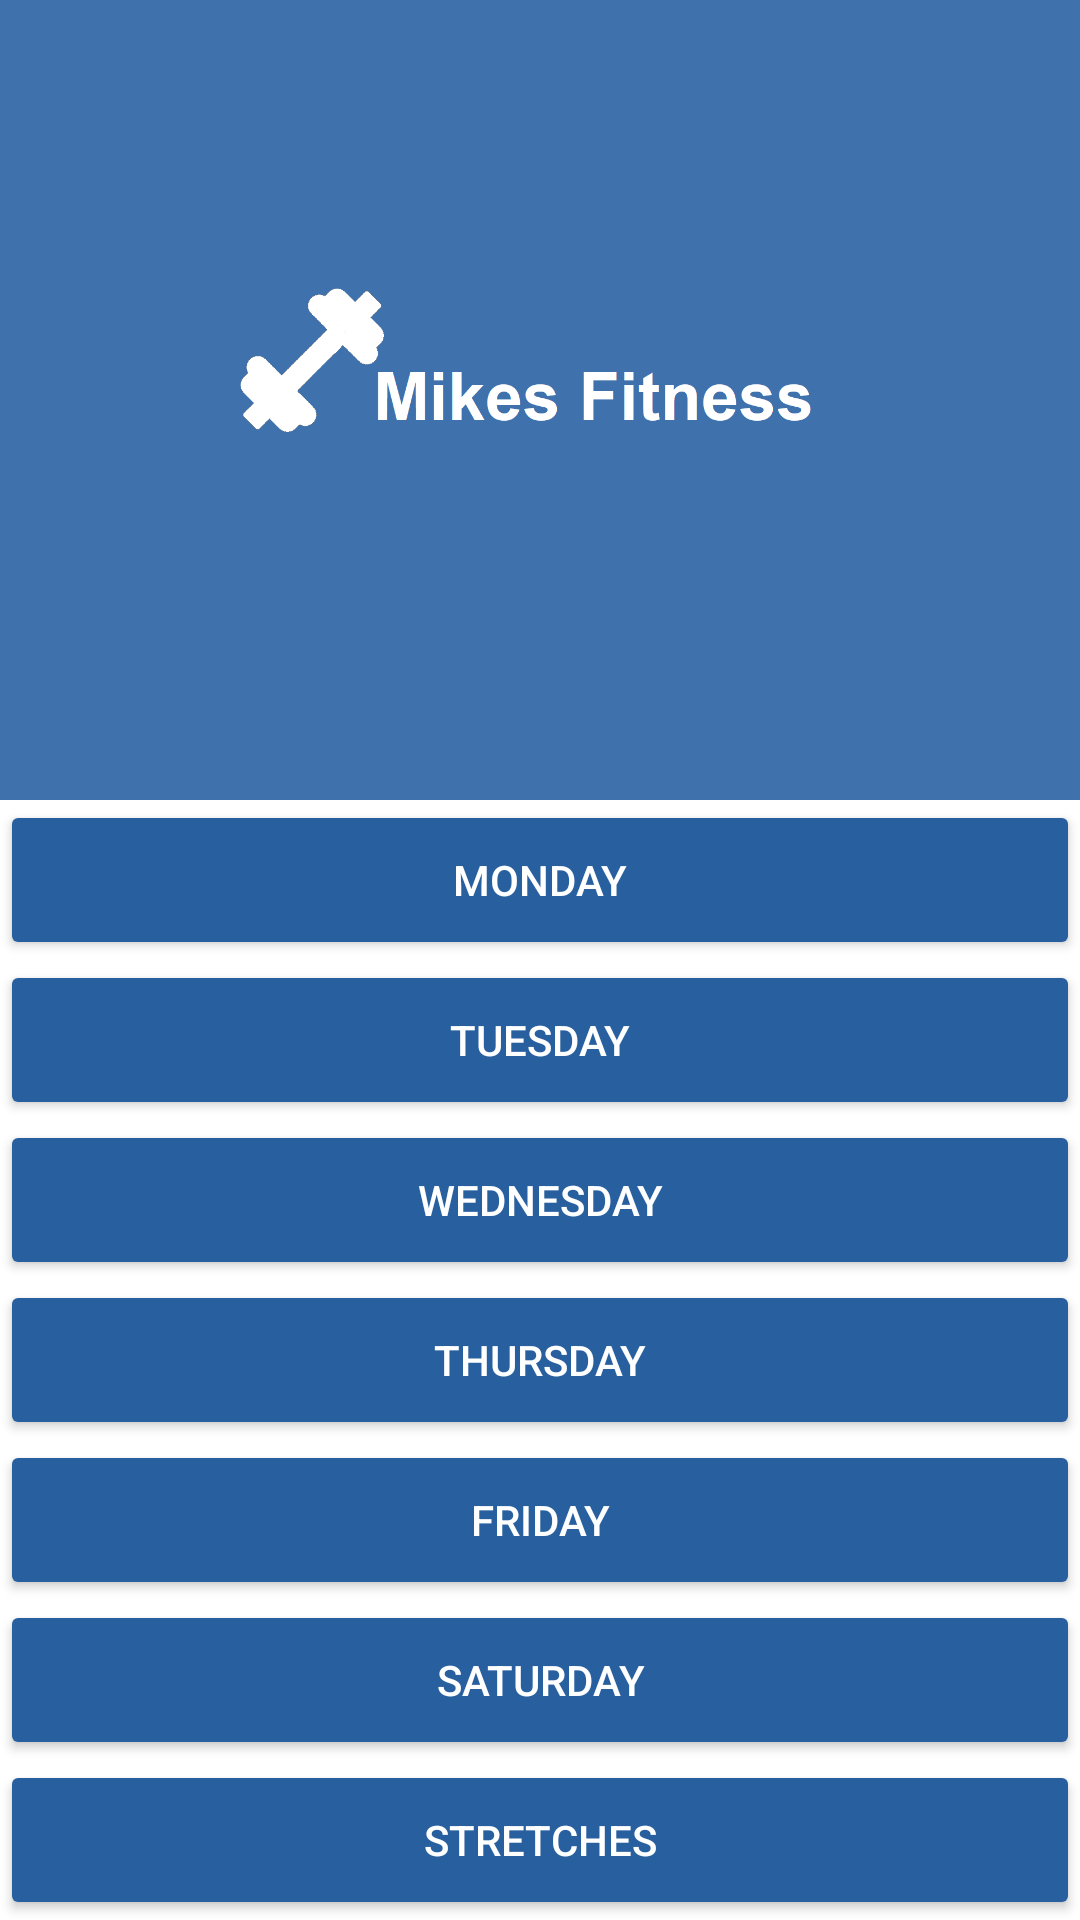

This screen was rendered from an Android layout file. Write that file and the resources it references.
<!-- AndroidManifest.xml: application theme Theme.MikesFitnessApp -->
<!-- res/layout/activity_main.xml -->
<?xml version="1.0" encoding="utf-8"?>
<LinearLayout xmlns:android="http://schemas.android.com/apk/res/android"
    xmlns:tools="http://schemas.android.com/tools"
    android:layout_width="match_parent"
    android:layout_height="match_parent"
    android:orientation="vertical"
    android:layout_weight="1"
    android:background="@color/white"
    tools:context=".MainActivity">


        <ImageView
            android:id="@+id/imageView"
            android:layout_width="match_parent"
            android:layout_height="0dp"
            android:layout_weight="50"
            android:src="@drawable/mylogo7"
            android:background="@color/lightBlue"
            android:contentDescription="@string/mikes_fitness_logo_white_dumbbell_to_the_left"
            android:textColor="@color/white"/>

        <Button
            android:id="@+id/mondayButton"
            android:layout_width="match_parent"
            android:layout_height="wrap_content"
            android:layout_weight="1"
            android:text="@string/monday"
            android:backgroundTint="@color/darkBlue"
            android:textColor="@color/white"/>


        <Button
            android:id="@+id/tuesdayButton"
            android:layout_width="match_parent"
            android:layout_height="wrap_content"
            android:layout_weight="1"
            android:text="@string/tuesday"
            android:backgroundTint="@color/darkBlue"
            android:textColor="@color/white"/>

        <Button
            android:id="@+id/wednesdayButton"
            android:layout_width="match_parent"
            android:layout_height="wrap_content"
            android:layout_weight="1"
            android:text="@string/wednesday"
            android:backgroundTint="@color/darkBlue"
            android:textColor="@color/white"/>

        <Button
            android:id="@+id/thursdayButton"
            android:layout_width="match_parent"
            android:layout_height="wrap_content"
            android:layout_weight="1"
            android:text="@string/thursday"
            android:backgroundTint="@color/darkBlue"
            android:textColor="@color/white"/>

        <Button
            android:id="@+id/fridayButton"
            android:layout_width="match_parent"
            android:layout_height="wrap_content"
            android:layout_weight="1"
            android:text="@string/friday"
            android:backgroundTint="@color/darkBlue"
            android:textColor="@color/white"/>

        <Button
            android:id="@+id/saturdayButton"
            android:layout_width="match_parent"
            android:layout_height="wrap_content"
            android:layout_weight="1"
            android:text="@string/saturday"
            android:backgroundTint="@color/darkBlue"
            android:textColor="@color/white"/>

        <Button
            android:id="@+id/stretchesButton"
            android:layout_width="match_parent"
            android:layout_height="wrap_content"
            android:layout_weight="1"
            android:text="@string/stretches"
            android:backgroundTint="@color/darkBlue"
            android:textColor="@color/white"/>


</LinearLayout>
<!-- resources referenced by this layout -->
<resources>
  <color name="darkBlue">#FF285F9E</color>
  <color name="lightBlue">#3f72ac</color>
  <color name="white">#FFFFFFFF</color>
  <!-- drawable mylogo7: png bitmap (drawable, 26601 bytes) -->
  <string name="friday">Friday</string>
  <string name="mikes_fitness_logo_white_dumbbell_to_the_left">Mikes Fitness Logo, white dumbbell to the left</string>
  <string name="monday">Monday</string>
  <string name="saturday">Saturday</string>
  <string name="stretches">Stretches</string>
  <string name="thursday">Thursday</string>
  <string name="tuesday">Tuesday</string>
  <string name="wednesday">Wednesday</string>
  <style name="Theme.MikesFitnessApp" parent="Base.Theme.MikesFitnessApp" />
  <style name="Base.Theme.MikesFitnessApp" parent="Theme.Material3.DayNight.NoActionBar">
          
          
      </style>
</resources>
